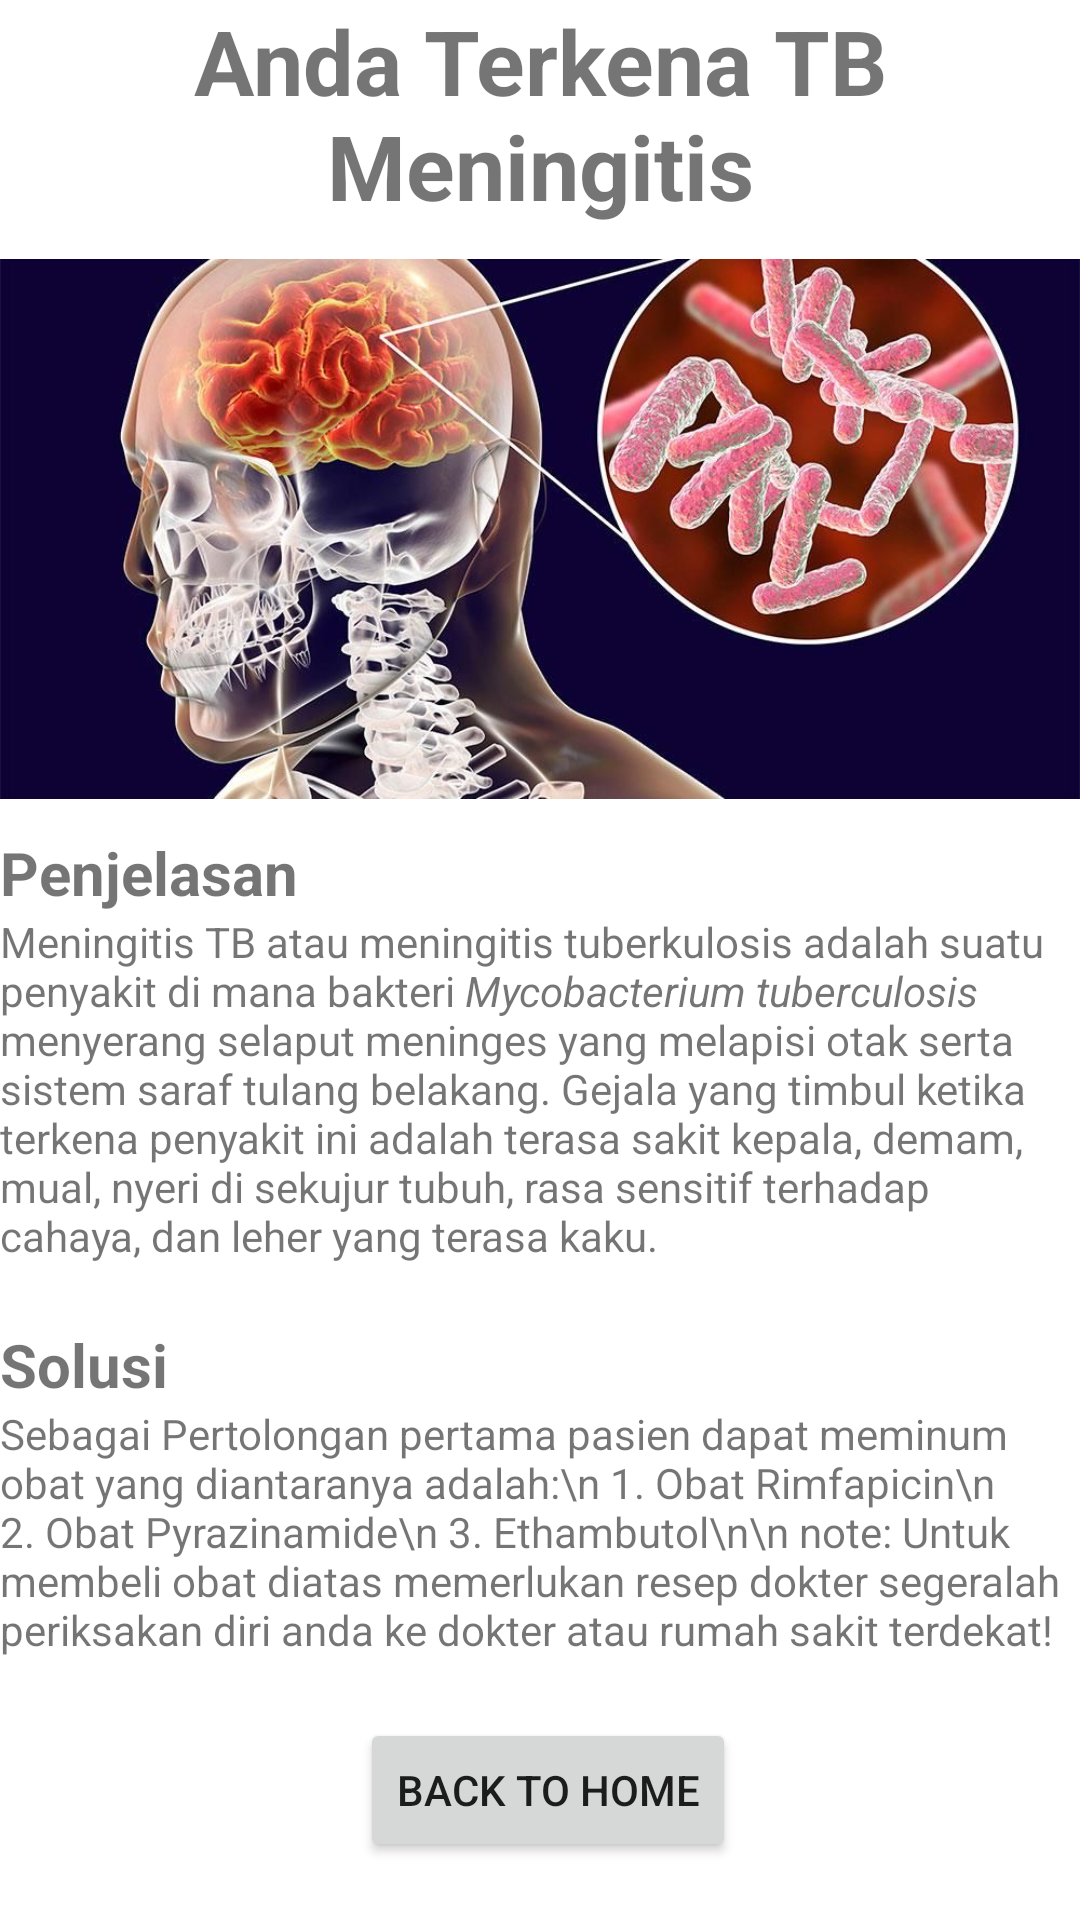

The Android layout XML behind this screen, and the referenced resources:
<!-- AndroidManifest.xml: application theme Theme.PendeteksiTuberkulosis -->
<!-- res/layout/activity_meningitis.xml -->
<?xml version="1.0" encoding="utf-8"?>
<RelativeLayout xmlns:android="http://schemas.android.com/apk/res/android"
    xmlns:tools="http://schemas.android.com/tools"
    android:layout_width="match_parent"
    android:layout_height="match_parent"
    tools:context=".MeningitisActivity">

    <ScrollView
        android:layout_width="match_parent"
        android:layout_height="match_parent">

        <LinearLayout
            android:layout_width="match_parent"
            android:layout_height="wrap_content"
            android:orientation="vertical">

            <TextView
                android:layout_width="match_parent"
                android:layout_height="wrap_content"
                android:text="Anda Terkena TB Meningitis"
                android:textSize="30dp"
                android:gravity="center"
                android:textStyle="bold"/>

            <ImageView
                android:layout_width="wrap_content"
                android:layout_height="202dp"
                android:src="@drawable/meningitis" />

            <TextView
                android:text="Penjelasan"
                android:textSize="20dp"
                android:textStyle="bold"
                android:layout_width="match_parent"
                android:layout_height="wrap_content"/>

            <TextView
                android:layout_width="match_parent"
                android:layout_height="match_parent"
                android:text="@string/TBMeningitis" />

            <TextView
                android:text="Solusi"
                android:textStyle="bold"
                android:layout_marginTop="20dp"
                android:textSize="20dp"
                android:layout_width="match_parent"
                android:layout_height="wrap_content"/>

            <TextView
                android:text="Sebagai Pertolongan pertama pasien dapat meminum obat yang diantaranya adalah:\n
1. Obat Rimfapicin\n
2. Obat Pyrazinamide\n
3. Ethambutol\n\n
note: Untuk membeli obat diatas memerlukan resep dokter segeralah periksakan diri anda ke dokter atau rumah sakit terdekat!"
                android:layout_width="match_parent"
                android:layout_height="wrap_content"/>

            <Button
                android:id="@+id/tbmeningitisHomeActivity"
                android:layout_width="wrap_content"
                android:layout_height="wrap_content"
                android:layout_marginLeft="120dp"
                android:layout_marginTop="20dp"
                android:text="Back to home" />

        </LinearLayout>
    </ScrollView>
</RelativeLayout>
<!-- resources referenced by this layout -->
<resources>
  <!-- drawable meningitis: jpg bitmap (drawable-v24, 88913 bytes) -->
  <string name="TBMeningitis">Meningitis TB atau meningitis tuberkulosis adalah suatu penyakit di mana bakteri <i>Mycobacterium tuberculosis</i> menyerang selaput meninges yang melapisi otak serta sistem saraf tulang belakang. Gejala yang timbul ketika terkena penyakit ini adalah terasa sakit kepala, demam, mual, nyeri di sekujur tubuh, rasa sensitif terhadap cahaya, dan leher yang terasa kaku.</string>
  <style name="Theme.PendeteksiTuberkulosis" parent="Theme.MaterialComponents.DayNight.DarkActionBar">
          
          <item name="colorPrimary">@color/purple_500</item>
          <item name="colorPrimaryVariant">@color/purple_700</item>
          <item name="colorOnPrimary">@color/white</item>
          
          <item name="colorSecondary">@color/teal_200</item>
          <item name="colorSecondaryVariant">@color/teal_700</item>
          <item name="colorOnSecondary">@color/black</item>
          
          <item name="android:statusBarColor" tools:targetApi="l">?attr/colorPrimaryVariant</item>
          
      </style>
  <!-- not gathered from this repository: default colours our renderer supplied (Android Studio template values) -->
  <color name="purple_500">#FF6200EE</color>
  <color name="purple_700">#FF3700B3</color>
  <color name="teal_200">#FF03DAC5</color>
  <color name="teal_700">#FF018786</color>
  <color name="black">#FF000000</color>
  <color name="white">#FFFFFFFF</color>
</resources>
